The GitHub repository GitAnu-is/J26-IT-420 contains a labelled image folder "processed" with 8 categories: banana bunchy top, banana healthy, banana sigatoka, black pepper healthy, black pepper pollu disease, black pepper quick wilt, pineapple healthy, pineapple heart rot. Examples follow, each with its label.

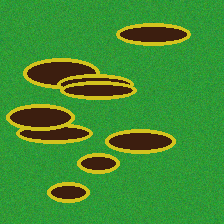
Label: banana sigatoka

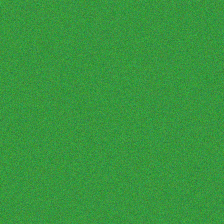
Label: pineapple healthy

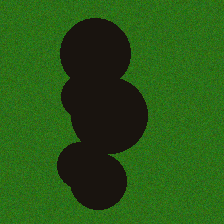
Label: black pepper quick wilt

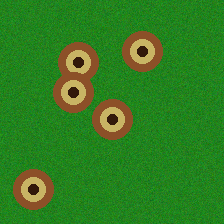
Label: black pepper pollu disease

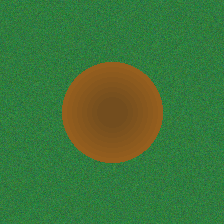
Label: pineapple heart rot

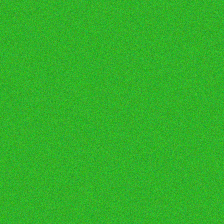
Label: banana healthy
